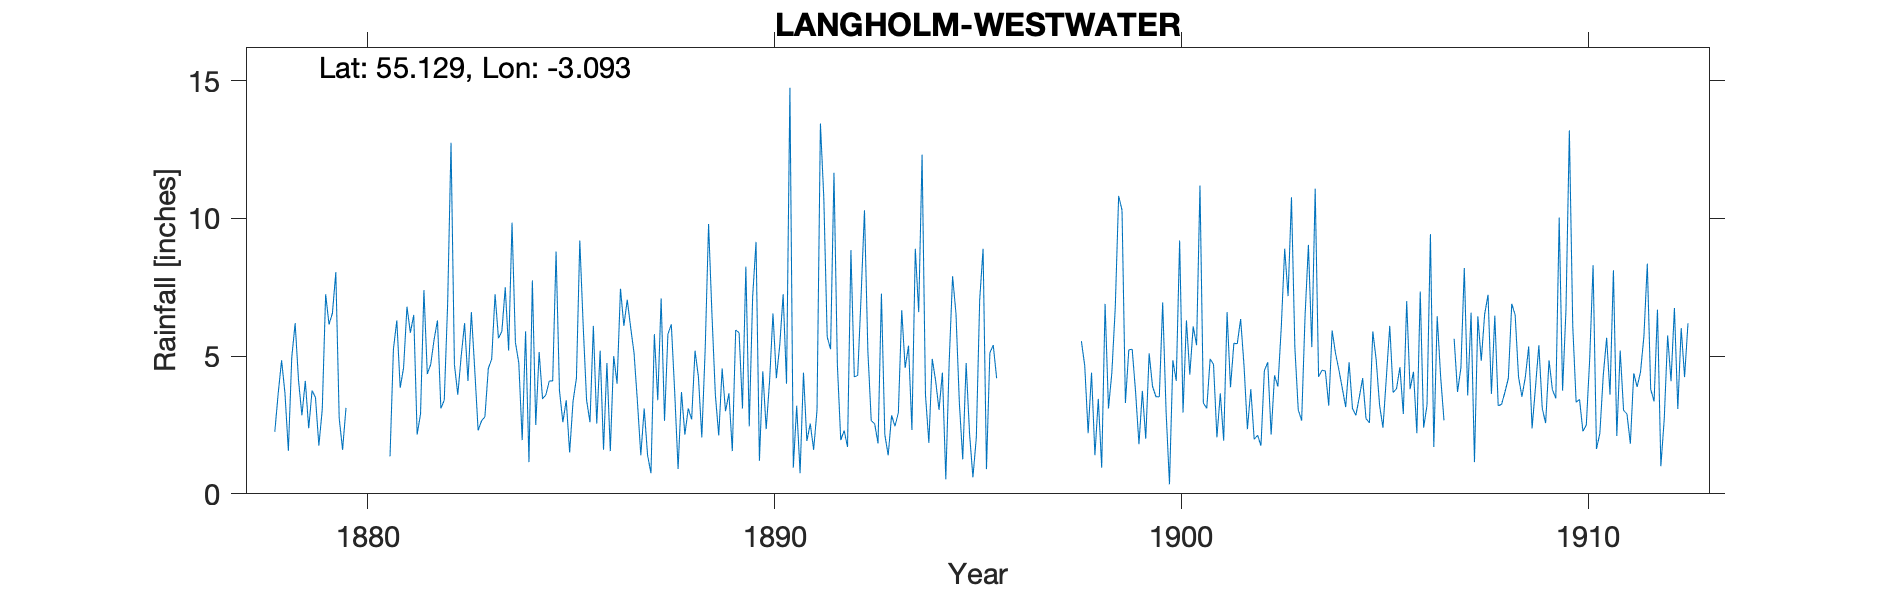

The data file committed next to this chart (first rows):
LANGHOLM WESTWATER, , , , , , , , , , , , , , , , , , , , , , , 
Grid ref, NY304822, Long, -3.093, Lat, 55.13, Elevation, 450, ft, , , , , , , , , , , , , , , 
Station no, RR1067, , , , , , , , , , , , , , , , , , , , , , 
, 1870, 1871, 1872, 1873, 1874, 1875, 1876, 1877, 1878, 1879, 1880, 1881, 1882, 1883, 1884, 1885, 1886, 1887, 1888, 1889, 1890, 1891, 1892
January, , , , , , , , , -999, 2.38, , 1.36, 4.7, 6.6, 9.85, 4.1, 6.1, 5.12, 3.7, 3.6, 9.15, 3.2, 4.7
February, , , , , , , , , -999, 3.75, , 5.25, 5.6, 4.5, 5.5, 8.8, 2.55, 3.35, 0.9, 2.12, 1.2, 0.75, 1.95
March, , , , , , , , , 2.25, 3.5, , 6.3, 6.3, 2.3, 4.75, 3.75, 5.2, 1.4, 3.7, 4.55, 4.45, 4.4, 2.3
April, , , , , , , , , 3.65, 1.75, , 3.85, 3.1, 2.65, 1.95, 2.6, 1.6, 3.1, 2.15, 3, 2.35, 1.92, 1.7
May, , , , , , , , , 4.85, 3.06, , 4.58, 3.4, 2.8, 5.9, 3.4, 4.75, 1.4, 3.1, 3.65, 4.1, 2.55, 8.85
June, , , , , , , , , 3.65, 7.25, , 6.8, 6.9, 4.55, 1.15, 1.5, 1.55, 0.75, 2.7, 1.55, 6.55, 1.6, 4.25
July, , , , , , , , , 1.56, 6.15, , 5.85, 12.75, 4.9, 7.75, 3.35, 5, 5.8, 5.2, 5.95, 4.2, 3.05, 4.3
August, , , , , , , , , 4.95, 6.56, , 6.5, 4.7, 7.25, 2.5, 4.2, 4, 3.4, 4.25, 5.85, 5.4, 13.45, 7.17
September, , , , , , , , , 6.2, 8.05, , 2.15, 3.6, 5.65, 5.15, 9.2, 7.45, 7.1, 2.05, 3.1, 7.25, 10.75, 10.3
October, , , , , , , , , 4.12, 2.75, , 2.9, 5, 5.9, 3.45, 6.1, 6.1, 2.65, 5.25, 8.25, 4, 5.7, 5.2
November, , , , , , , , , 2.85, 1.6, , 7.4, 6.2, 7.5, 3.6, 3.4, 7.05, 5.8, 9.8, 2.45, 14.75, 5.25, 2.65
December, , , , , , , , , 4.1, 3.12, , 4.35, 4.1, 5.2, 4.1, 2.6, 6.05, 6.15, 6.5, 7.15, 0.95, 11.66, 2.55
Total, , , , , , , , , 48.18, 49.92, , 57.29, 66.35, 59.8, 55.65, 53, 57.4, 46.02, 49.3, 51.22, 64.35, 64.28, 55.92
ERROR_TYRain_1870-1879_11_pt1-page-036.c…, , , , , , , , , , , , , , , , , , , , , , , 
ERROR_TYRain_1880-1889_14_pt1-page-049.c…, , , , , , , , , , , , , , , , , , , , , , , 
TYRain_1890-1899_23_pt1-page-050.csv, , , , , , , , , , , , , , , , , , , , , , , 
TYRain_1900-1909_27_pt1-page-063.csv NOT…, , , , , , , , , , , , , , , , , , , , , , , 
Elevation changes from 550' to 450' but …, , , , , , , , , , , , , , , , , , , , , , , 
